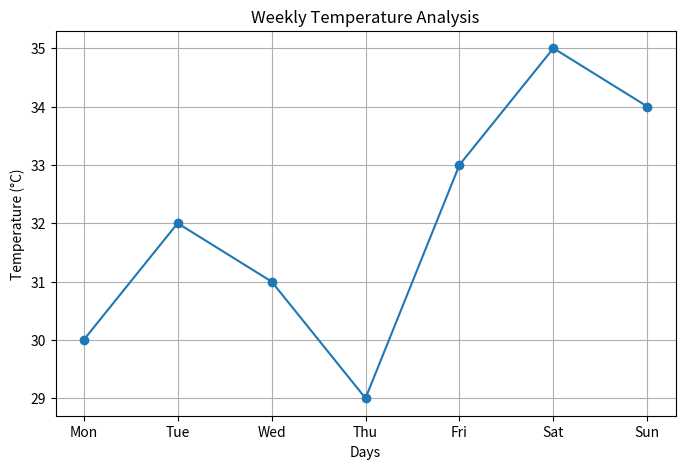
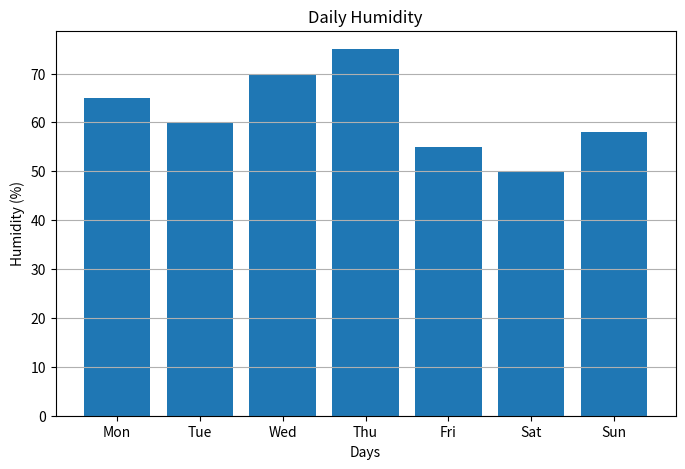
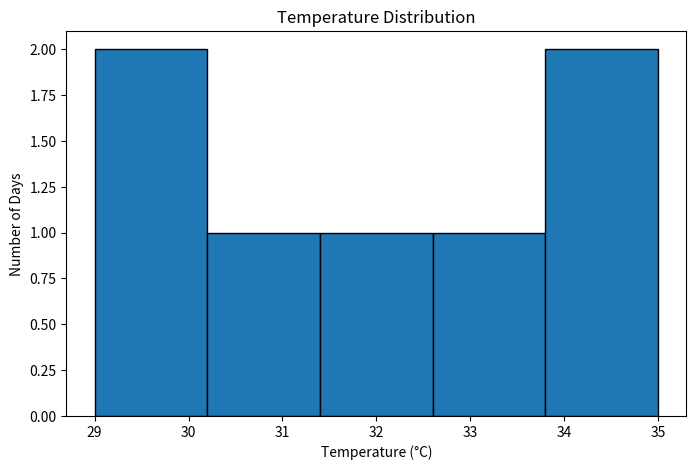

Recreate these plots in Python, in order.

import numpy as np
import matplotlib.pyplot as plt

def main():
    days = ["Mon", "Tue", "Wed", "Thu", "Fri", "Sat", "Sun"]

    temperature = np.array([30, 32, 31, 29, 33, 35, 34])
    humidity = np.array([65, 60, 70, 75, 55, 50, 58])

    # 1. Weekly Temperature Graph
    plt.figure(figsize=(8, 5))
    plt.plot(days, temperature, marker="o")
    plt.title("Weekly Temperature Analysis")
    plt.xlabel("Days")
    plt.ylabel("Temperature (°C)")
    plt.grid()
    plt.savefig("weekly_temperature.png")
    plt.show()

    # 2. Daily Humidity Bar Chart
    plt.figure(figsize=(8, 5))
    plt.bar(days, humidity)
    plt.title("Daily Humidity")
    plt.xlabel("Days")
    plt.ylabel("Humidity (%)")
    plt.grid(axis="y")
    plt.savefig("daily_humidity.png")
    plt.show()

    # 3. Temperature Distribution
    plt.figure(figsize=(8, 5))
    plt.hist(temperature, bins=5, edgecolor="black")
    plt.title("Temperature Distribution")
    plt.xlabel("Temperature (°C)")
    plt.ylabel("Number of Days")
    plt.savefig("temperature_distribution.png")
    plt.show()

    # 4. Weather Statistics
    print("Average Temperature:", np.mean(temperature))
    print("Highest Temperature:", np.max(temperature))
    print("Lowest Temperature:", np.min(temperature))
    print("Average Humidity:", np.mean(humidity))
    print("Days Above 32°C:", np.sum(temperature > 32))

if __name__ == "__main__":
    main()
